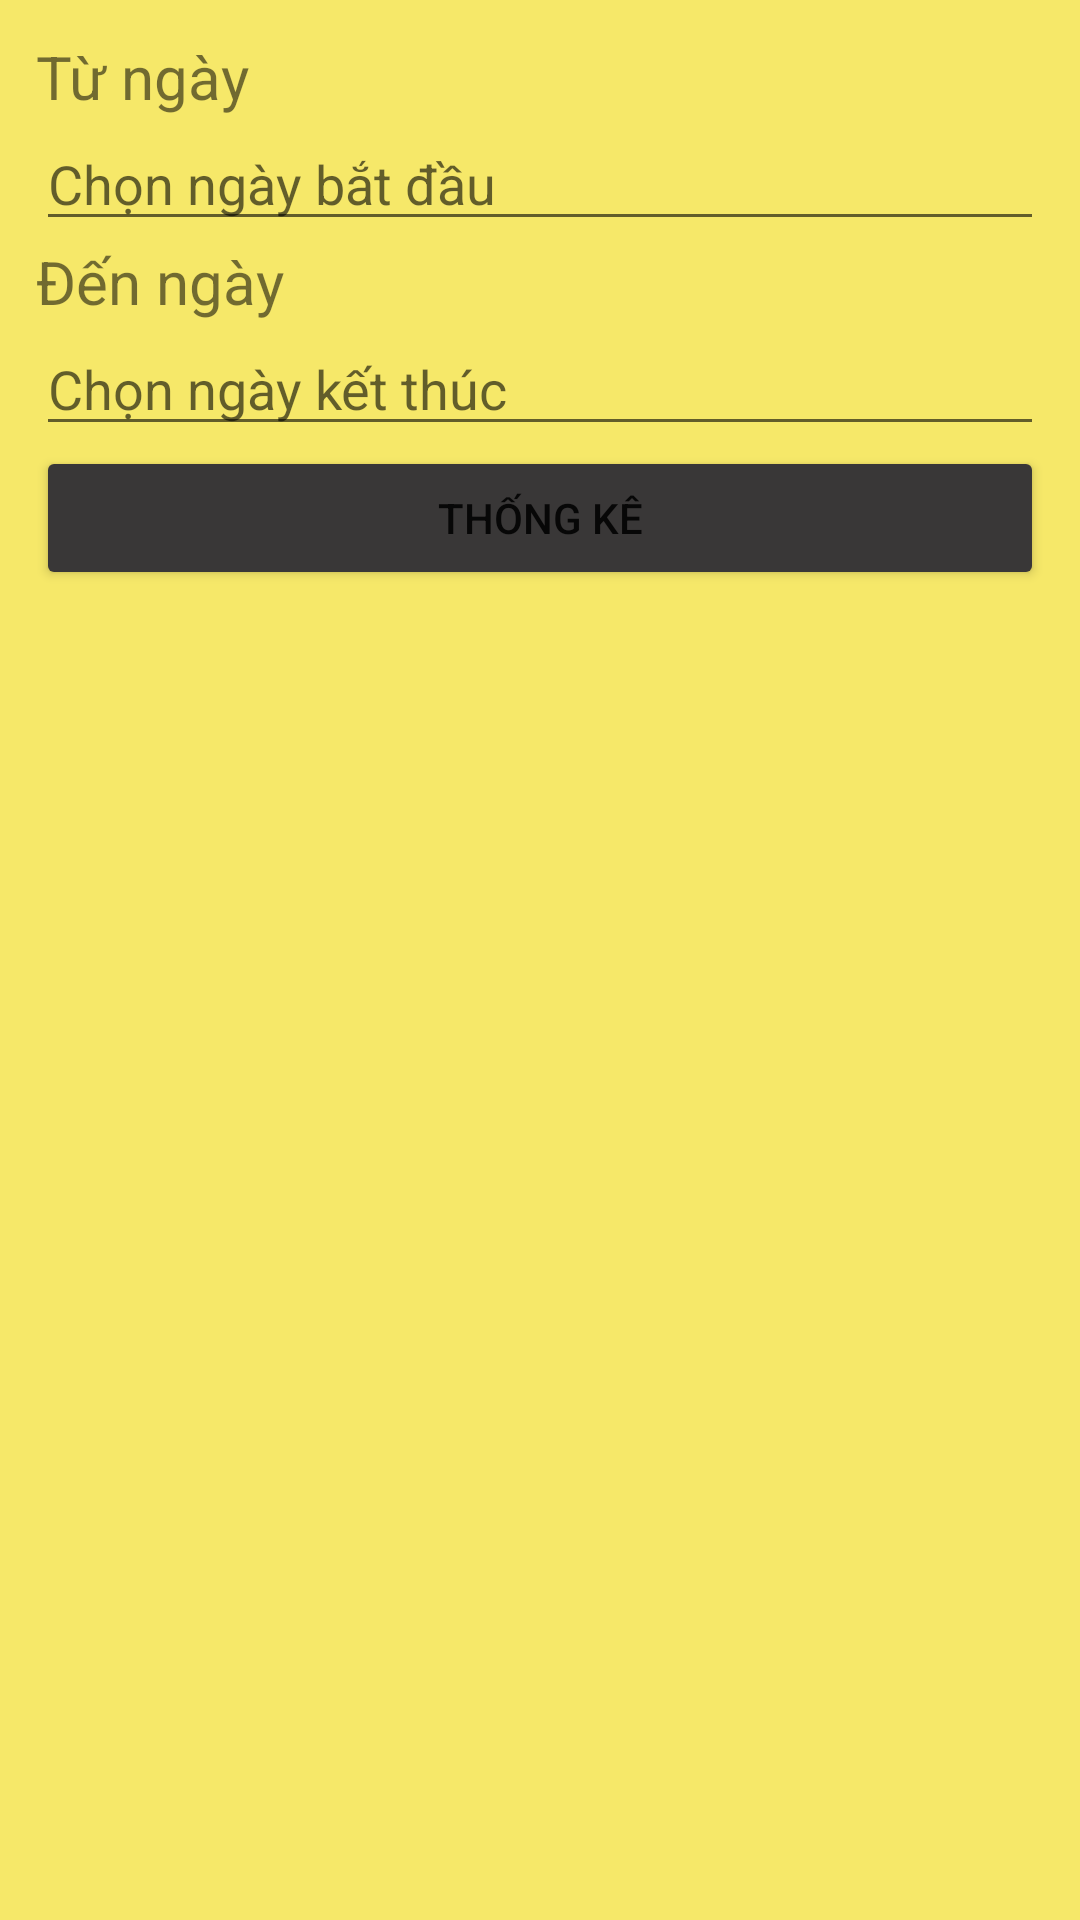

Here is an Android app screen rendered from its layout file. Give the layout XML and the strings, colors and styles it references.
<!-- AndroidManifest.xml: application theme Theme.DuAnMau -->
<!-- res/layout/fragment_thongkedoanhthu.xml -->
<?xml version="1.0" encoding="utf-8"?>
<LinearLayout xmlns:android="http://schemas.android.com/apk/res/android"
    android:layout_width="match_parent"
    android:layout_height="match_parent"
    android:orientation="vertical"
    android:padding="12dp"
    android:background="#F6E869">
    
    <TextView
        android:layout_width="match_parent"
        android:layout_height="wrap_content"
        android:text="Từ ngày"
        android:textSize="20dp" />

    <EditText
        android:id="@+id/edtStart"
        android:layout_width="match_parent"
        android:layout_height="wrap_content"
        android:hint="Chọn ngày bắt đầu"/>

    <TextView
        android:layout_width="match_parent"
        android:layout_height="wrap_content"
        android:text="Đến ngày"
        android:textSize="20dp" />

    <EditText
        android:id="@+id/edtEnd"
        android:layout_width="match_parent"
        android:layout_height="wrap_content"
        android:hint="Chọn ngày kết thúc"/>

    <Button
        android:id="@+id/btnThongKe"
        android:layout_width="match_parent"
        android:layout_height="wrap_content"
        android:text="Thống kê"
        android:backgroundTint="#393737"/>

    <TextView
        android:id="@+id/txtKetQua"
        android:layout_width="wrap_content"
        android:layout_height="wrap_content"
        android:paddingTop="470dp"
        android:text="Doanh thu: "
        android:textColor="#DC0E0E"
        android:textSize="24dp" />

</LinearLayout>
<!-- resources referenced by this layout -->
<resources>
  <style name="Theme.DuAnMau" parent="Theme.MaterialComponents.DayNight.NoActionBar">
          
          <item name="colorPrimary">@color/purple_500</item>
          <item name="colorPrimaryVariant">@color/purple_700</item>
          <item name="colorOnPrimary">@color/white</item>
          
          <item name="colorSecondary">@color/teal_200</item>
          <item name="colorSecondaryVariant">@color/teal_700</item>
          <item name="colorOnSecondary">@color/black</item>
          
          <item name="android:statusBarColor">?attr/colorPrimaryVariant</item>
          
      </style>
  <!-- not gathered from this repository: default colours our renderer supplied (Android Studio template values) -->
  <color name="purple_500">#FF6200EE</color>
  <color name="purple_700">#FF3700B3</color>
  <color name="teal_200">#FF03DAC5</color>
  <color name="teal_700">#FF018786</color>
  <color name="black">#FF000000</color>
  <color name="white">#FFFFFFFF</color>
</resources>
